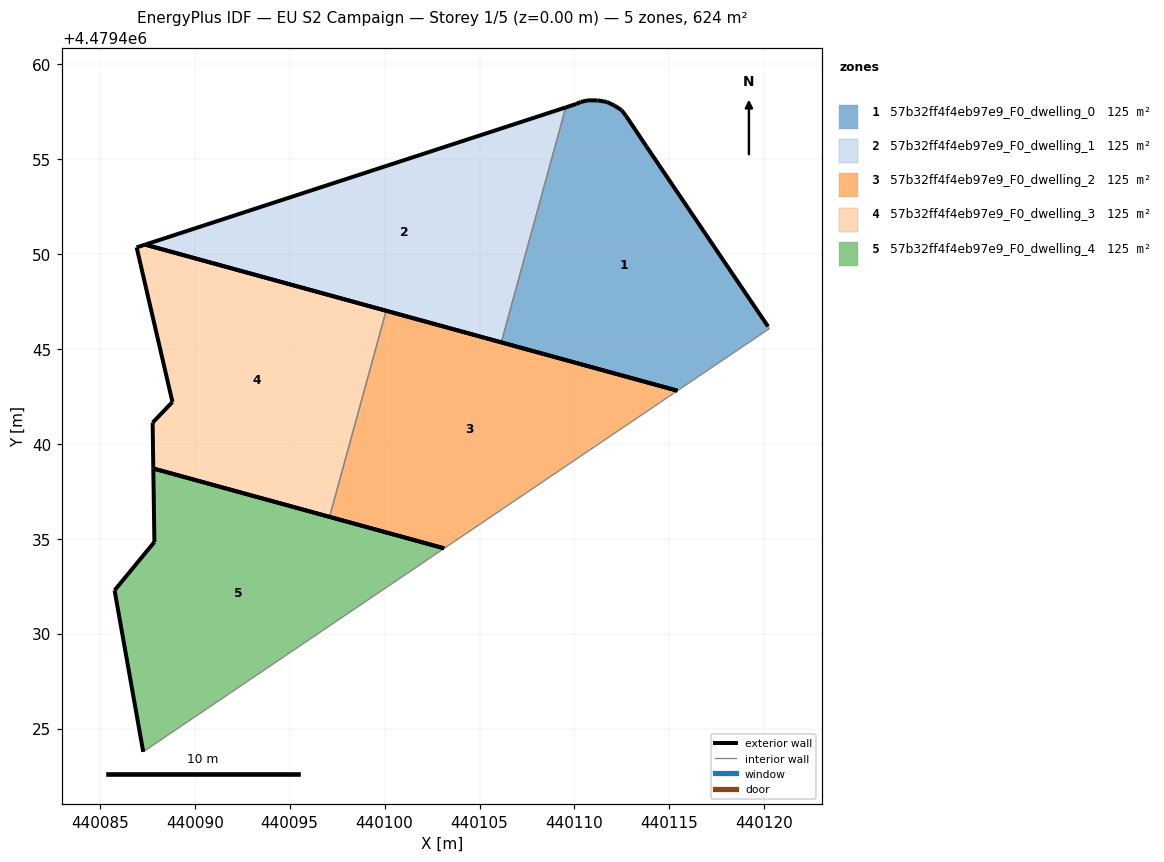
=== STOREY PLAN SPEC (per zone: floor XY polygon, exterior-wall plan segments, windows/doors) ===
zone 1: 57b32ff4f4eb97e9_F0_dwelling_0  (124.8 m²)
  floor: (440120.27, 4479446.07) (440120.20, 4479446.18) (440113.79, 4479455.66) (440112.71, 4479457.28) (440112.48, 4479457.58) (440112.10, 4479457.81) (440111.70, 4479458.00) (440111.21, 4479458.09) (440110.72, 4479458.09) (440110.34, 4479458.00) (440110.09, 4479457.89) (440109.54, 4479457.72) (440106.15, 4479445.34) (440115.42, 4479442.79)
  exterior wall: (440109.54, 4479457.72) – (440110.09, 4479457.89)  [0.6 m]
  exterior wall: (440110.09, 4479457.89) – (440110.34, 4479458.00)  [0.3 m]
  exterior wall: (440110.34, 4479458.00) – (440110.72, 4479458.09)  [0.4 m]
  exterior wall: (440110.72, 4479458.09) – (440111.21, 4479458.09)  [0.5 m]
  exterior wall: (440111.21, 4479458.09) – (440111.70, 4479458.00)  [0.5 m]
  exterior wall: (440111.70, 4479458.00) – (440112.10, 4479457.81)  [0.4 m]
  exterior wall: (440112.10, 4479457.81) – (440112.48, 4479457.58)  [0.4 m]
  exterior wall: (440112.48, 4479457.58) – (440112.71, 4479457.28)  [0.4 m]
  exterior wall: (440112.71, 4479457.28) – (440113.79, 4479455.66)  [1.9 m]
  exterior wall: (440113.79, 4479455.66) – (440120.20, 4479446.18)  [11.4 m]
  exterior wall: (440115.42, 4479442.79) – (440106.15, 4479445.34)  [9.6 m]
  interior walls: 3
zone 2: 57b32ff4f4eb97e9_F0_dwelling_1  (124.8 m²)
  floor: (440106.15, 4479445.34) (440109.54, 4479457.72) (440087.39, 4479450.49)
  exterior wall: (440106.15, 4479445.34) – (440087.39, 4479450.49)  [19.5 m]
  exterior wall: (440087.39, 4479450.49) – (440109.54, 4479457.72)  [23.3 m]
  interior walls: 1
zone 3: 57b32ff4f4eb97e9_F0_dwelling_2  (124.8 m²)
  floor: (440115.42, 4479442.79) (440100.08, 4479447.01) (440097.10, 4479436.15) (440103.14, 4479434.49)
  exterior wall: (440103.14, 4479434.49) – (440097.10, 4479436.15)  [6.3 m]
  exterior wall: (440100.08, 4479447.01) – (440115.42, 4479442.79)  [15.9 m]
  interior walls: 2
zone 4: 57b32ff4f4eb97e9_F0_dwelling_3  (124.8 m²)
  floor: (440097.10, 4479436.15) (440100.08, 4479447.01) (440087.39, 4479450.49) (440086.94, 4479450.34) (440088.83, 4479442.20) (440087.78, 4479441.11) (440087.82, 4479438.70)
  exterior wall: (440086.94, 4479450.34) – (440087.39, 4479450.49)  [0.5 m]
  exterior wall: (440087.39, 4479450.49) – (440100.08, 4479447.01)  [13.2 m]
  exterior wall: (440097.10, 4479436.15) – (440087.82, 4479438.70)  [9.6 m]
  exterior wall: (440087.82, 4479438.70) – (440087.78, 4479441.11)  [2.4 m]
  exterior wall: (440087.78, 4479441.11) – (440088.83, 4479442.20)  [1.5 m]
  exterior wall: (440088.83, 4479442.20) – (440086.94, 4479450.34)  [8.4 m]
  interior walls: 1
zone 5: 57b32ff4f4eb97e9_F0_dwelling_4  (124.8 m²)
  floor: (440103.14, 4479434.49) (440087.82, 4479438.70) (440087.88, 4479434.83) (440085.78, 4479432.28) (440087.29, 4479423.78)
  exterior wall: (440087.82, 4479438.70) – (440103.14, 4479434.49)  [15.9 m]
  exterior wall: (440087.29, 4479423.78) – (440085.78, 4479432.28)  [8.6 m]
  exterior wall: (440085.78, 4479432.28) – (440087.88, 4479434.83)  [3.3 m]
  exterior wall: (440087.88, 4479434.83) – (440087.82, 4479438.70)  [3.9 m]
  interior walls: 1

=== DERIVED (storey summary) ===
Building: EU S2 Campaign
Storey: 1 of 5  (floor level z = 0.00 m)
Storey gross floor area: 624.1 m²
Zones on this storey: 5
  - 57b32ff4f4eb97e9_F0_dwelling_0: floor 124.8 m²; exterior wall 26.5 m (79.5 m²); WWR 0.0%
  - 57b32ff4f4eb97e9_F0_dwelling_1: floor 124.8 m²; exterior wall 42.8 m (128.3 m²); WWR 0.0%
  - 57b32ff4f4eb97e9_F0_dwelling_2: floor 124.8 m²; exterior wall 22.2 m (66.5 m²); WWR 0.0%
  - 57b32ff4f4eb97e9_F0_dwelling_3: floor 124.8 m²; exterior wall 35.5 m (106.6 m²); WWR 0.0%
  - 57b32ff4f4eb97e9_F0_dwelling_4: floor 124.8 m²; exterior wall 31.7 m (95.1 m²); WWR 0.0%
Zone adjacency (shared interzone walls):
  - 57b32ff4f4eb97e9_F0_dwelling_0 ↔ 57b32ff4f4eb97e9_F0_dwelling_1
  - 57b32ff4f4eb97e9_F0_dwelling_2 ↔ 57b32ff4f4eb97e9_F0_dwelling_3